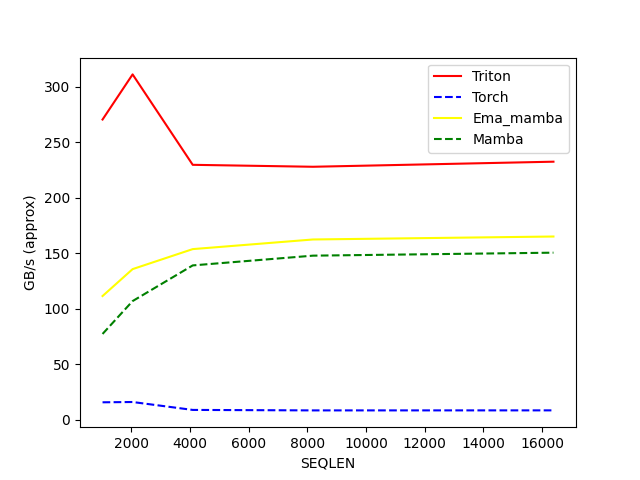

Values plotted in this chart, from the file beside it:
SEQLEN, Triton, Torch, Ema_mamba, Mamba
1024, 270.5, 15.88, 111.5, 77.41
2048, 311.1, 16.14, 135.8, 107
4096, 229.7, 9.014, 153.8, 139.1
8192, 227.9, 8.584, 162.5, 147.9
16384, 232.5, 8.615, 165.1, 150.6
